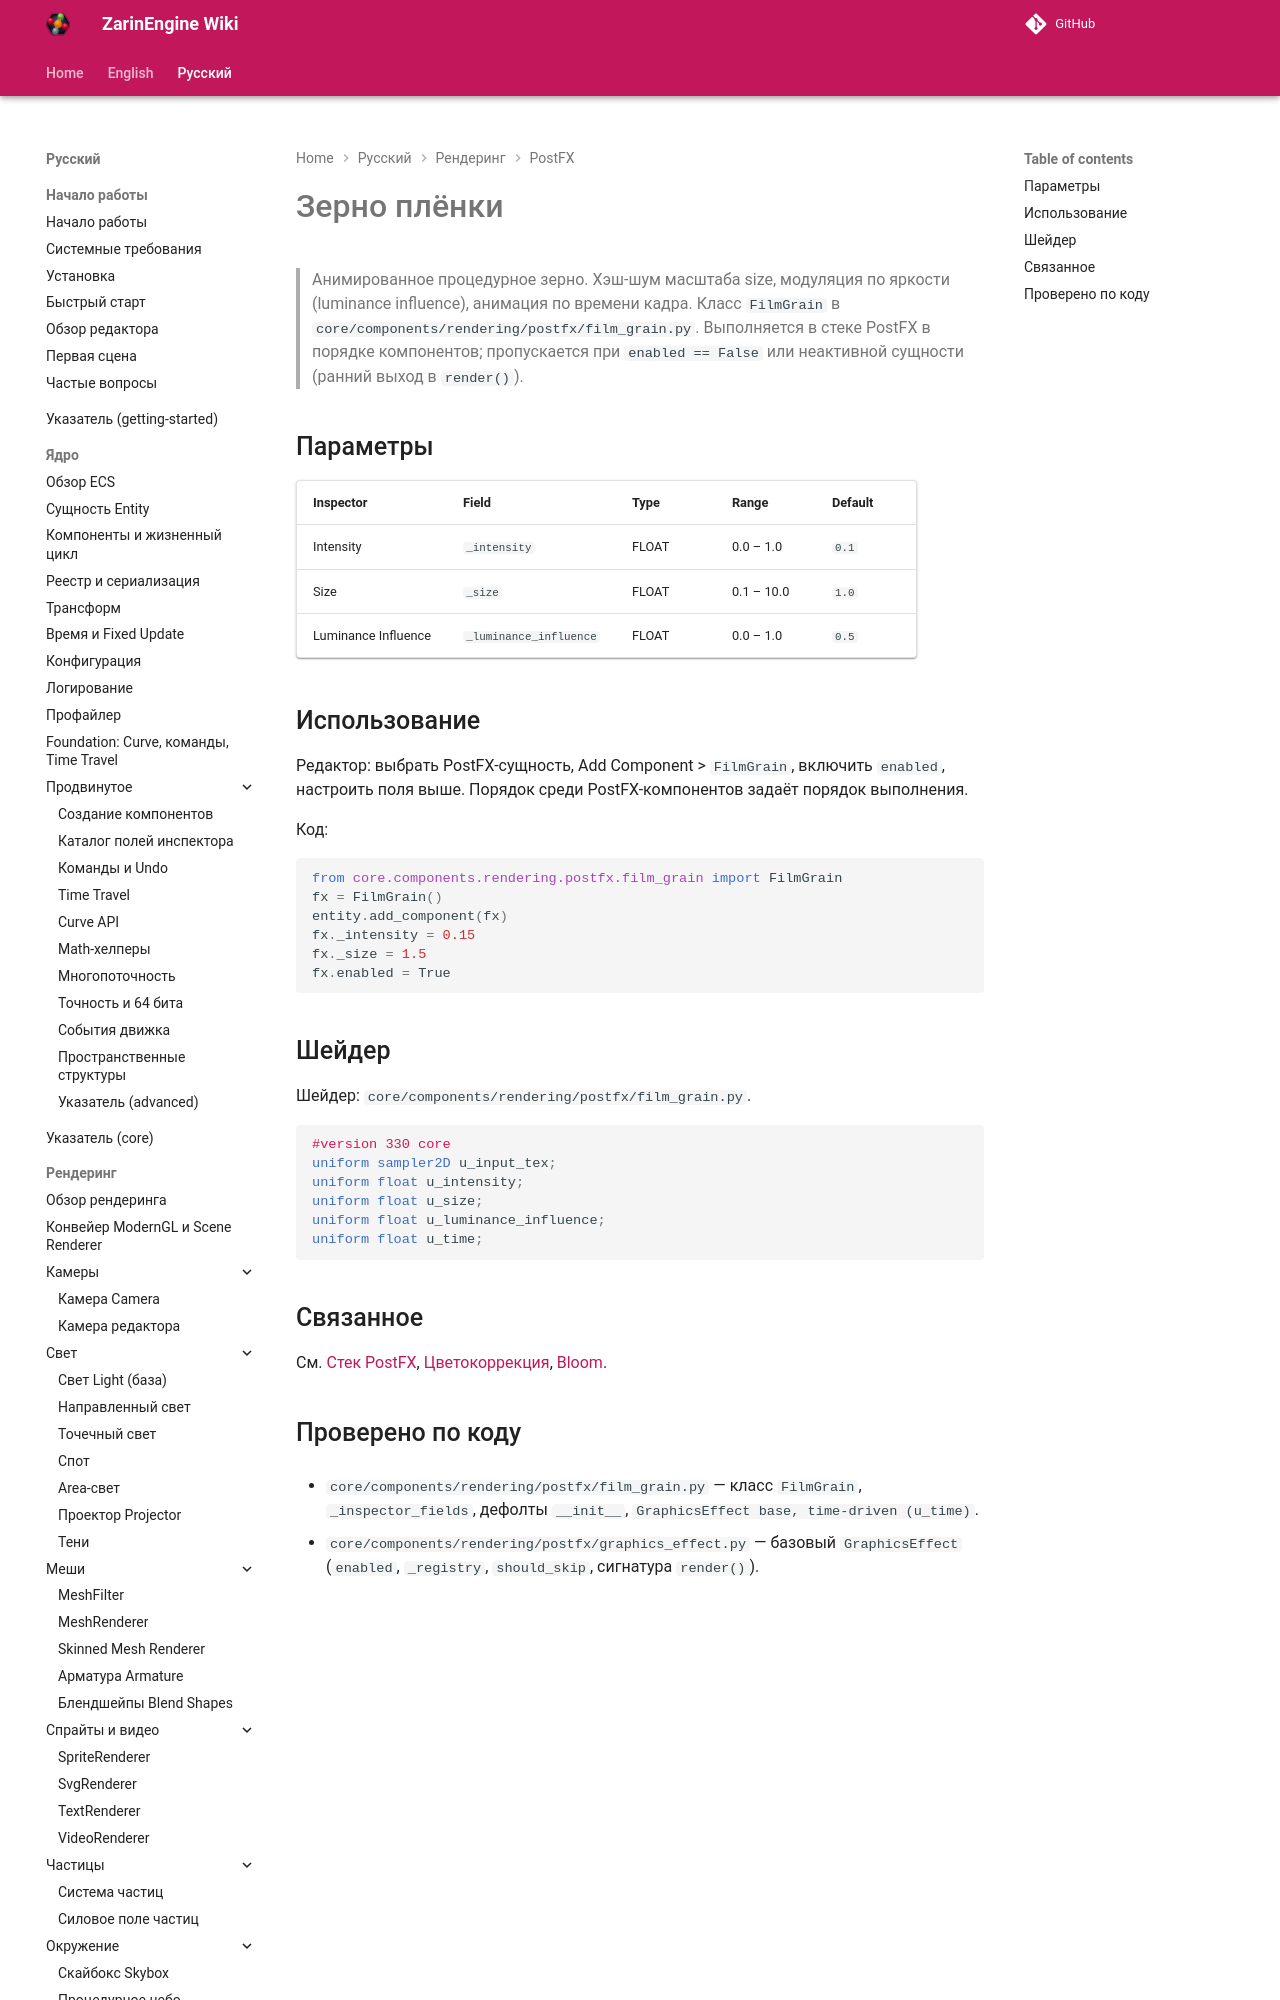

repository: EgorKonstrukt/ZarinEngineWiki · page: ru/rendering/postfx/film-grain/index.html · generator: mkdocs

# Зерно плёнки

> Анимированное процедурное зерно. Хэш-шум масштаба size, модуляция по яркости (luminance influence), анимация по времени кадра. Класс `FilmGrain` в `core/components/rendering/postfx/film_grain.py`. Выполняется в стеке PostFX в порядке компонентов; пропускается при `enabled == False` или неактивной сущно
